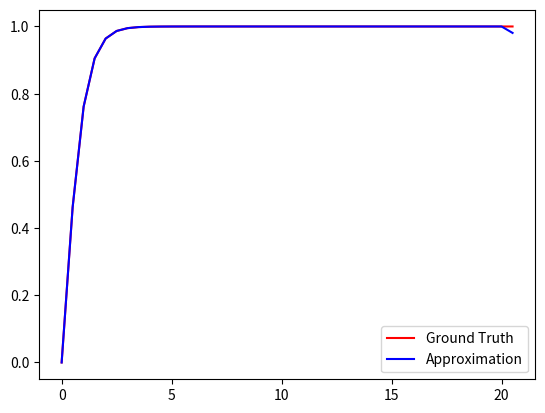

Recreate this plot in Python.
import numpy as np
import matplotlib.pyplot as plt

def L(val, k, x):
    xk = x[k]
    x_not_k = np.delete(x, k)
    over = val - x_not_k
    under = xk - x_not_k
    res = np.prod(over / under)
    return res

def LPrime(val, k, x, epsilon=1e-6):
    xk = x[k]
    xInter = np.delete(x, k)
    coeff = 1 / (xk - xInter)
    vals = np.zeros(xInter.shape)
    for j in range(vals.shape[0]):
        xInter2 = np.delete(xInter, j)
        over = val - xInter2
        under = xk - xInter2
        vals[j] = np.prod(over / under)
    res = np.dot(coeff, vals)
    return res
    # return (L(val + epsilon, k, x) - L(val, k, x)) / epsilon

# def derivative(func, x, epsilon=1e-8):
#     return (func(x + epsilon) - func(x)) / epsilon

def Hk(val, k, x):
    return (L(val, k, x) ** 2) * (1 - 2*LPrime(x[k], k, x) * (val - x[k]))

def Kk(val, k, x):
    return (L(val, k, x) ** 2) * (val - x[k])

def P2nPlus1(val, x, y, z):
    outterRes = np.zeros(val.shape)
    for i in range(val.shape[0]):
        res = np.zeros(x.shape)
        for k in range(x.shape[0]):
            res[k] = Hk(val[i], k, x) * y[k] + Kk(val[i], k, x) * z[k]

        outterRes[i] = res.sum()
    return outterRes

def derivativeTanh(x):
    return 1 - np.power(np.tanh(x), 2)

x = np.arange(21)

y = np.tanh(x)

z = derivativeTanh(x)

testX = np.arange(0, 21, 0.5)
trueY = np.tanh(testX)
print(trueY)
myY = P2nPlus1(testX, x, y, z)
print(myY)

plt.plot(testX, trueY, color="red", label="Ground Truth")
plt.plot(testX, myY, color="blue", label="Approximation")

plt.legend()
plt.show()

